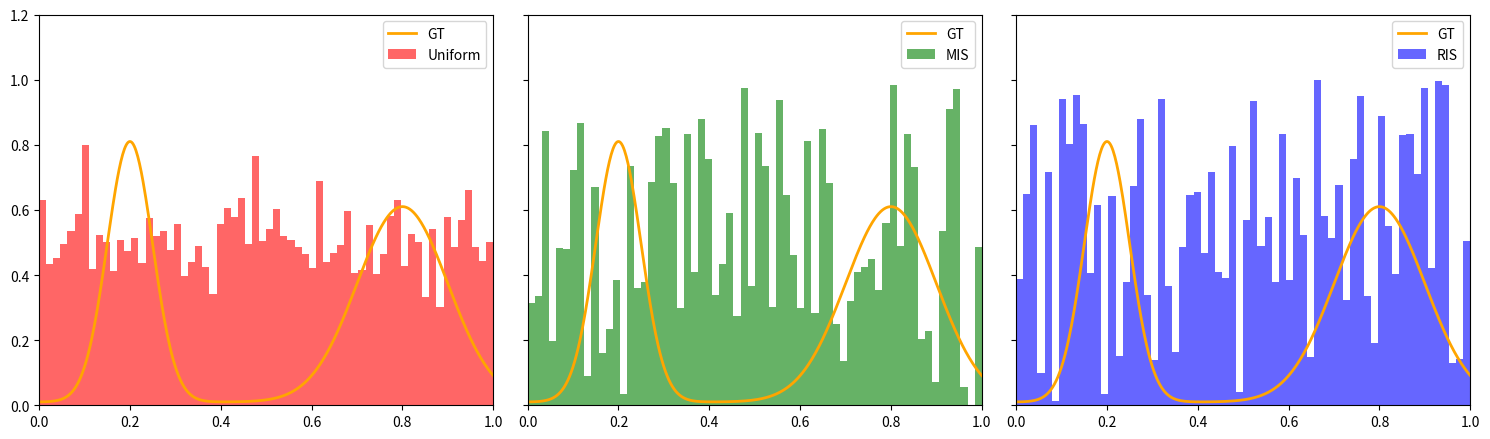

Here is the Python script that generated this plot:
import matplotlib.pyplot as plt
import numpy as np

GT_STEP = 512
APR_STEP = 64

rng = np.random.default_rng(seed=1919)


def gt_f(x):
    g1 = 0.8 * np.exp(-((x - 0.2) ** 2) / (2 * 0.05**2))
    g2 = 0.6 * np.exp(-((x - 0.8) ** 2) / (2 * 0.1**2))
    return 0.01 + g1 + g2


def uf_f(x):
    return rng.uniform(high=1, low=0, size=np.asarray(x).shape)


def mis_f(x):
    return rng.uniform(high=1, low=0, size=np.asarray(x).shape)


def ris_f(x):
    return rng.uniform(high=1, low=0, size=np.asarray(x).shape)


def prepare_bar_data(edges, gt_x):
    apr_x = (edges[:-1] + edges[1:]) / 2
    uf_y_raw = uf_f(gt_x)

    uf_y_bar = np.array(
        [
            np.mean(uf_y_raw[(gt_x >= edges[i]) & (gt_x < edges[i + 1])])
            for i in range(len(edges) - 1)
        ]
    )

    return apr_x, [
        (uf_y_bar, "red", "Uniform"),
        (mis_f(apr_x), "green", "MIS"),
        (ris_f(apr_x), "blue", "RIS"),
    ]


def plot_combined_comparisons(gt_x, gt_y, apr_x, bar_configs, bar_width):
    fig, axes = plt.subplots(1, 3, figsize=(15, 4.5), sharey=True)

    for ax, (y_bar, color, label) in zip(axes, bar_configs):
        ax.plot(gt_x, gt_y, color="orange", linewidth=2, label="GT")

        ax.bar(
            apr_x,
            y_bar,
            width=bar_width,
            align="center",
            color=color,
            alpha=0.6,
            edgecolor="none",
            label=label,
        )

        ax.set_xlim(0, 1)
        ax.set_ylim(0, 1.2)
        ax.legend(loc="upper right")
        ax.grid(False)

    plt.tight_layout()
    plt.show()


def main():
    gt_x = np.linspace(0, 1, GT_STEP)
    gt_y = gt_f(gt_x)

    apr_edges = np.linspace(0, 1, APR_STEP + 1)
    bar_width = 1.0 / APR_STEP

    apr_x, bar_configs = prepare_bar_data(apr_edges, gt_x)
    plot_combined_comparisons(gt_x, gt_y, apr_x, bar_configs, bar_width)


if __name__ == "__main__":
    main()
